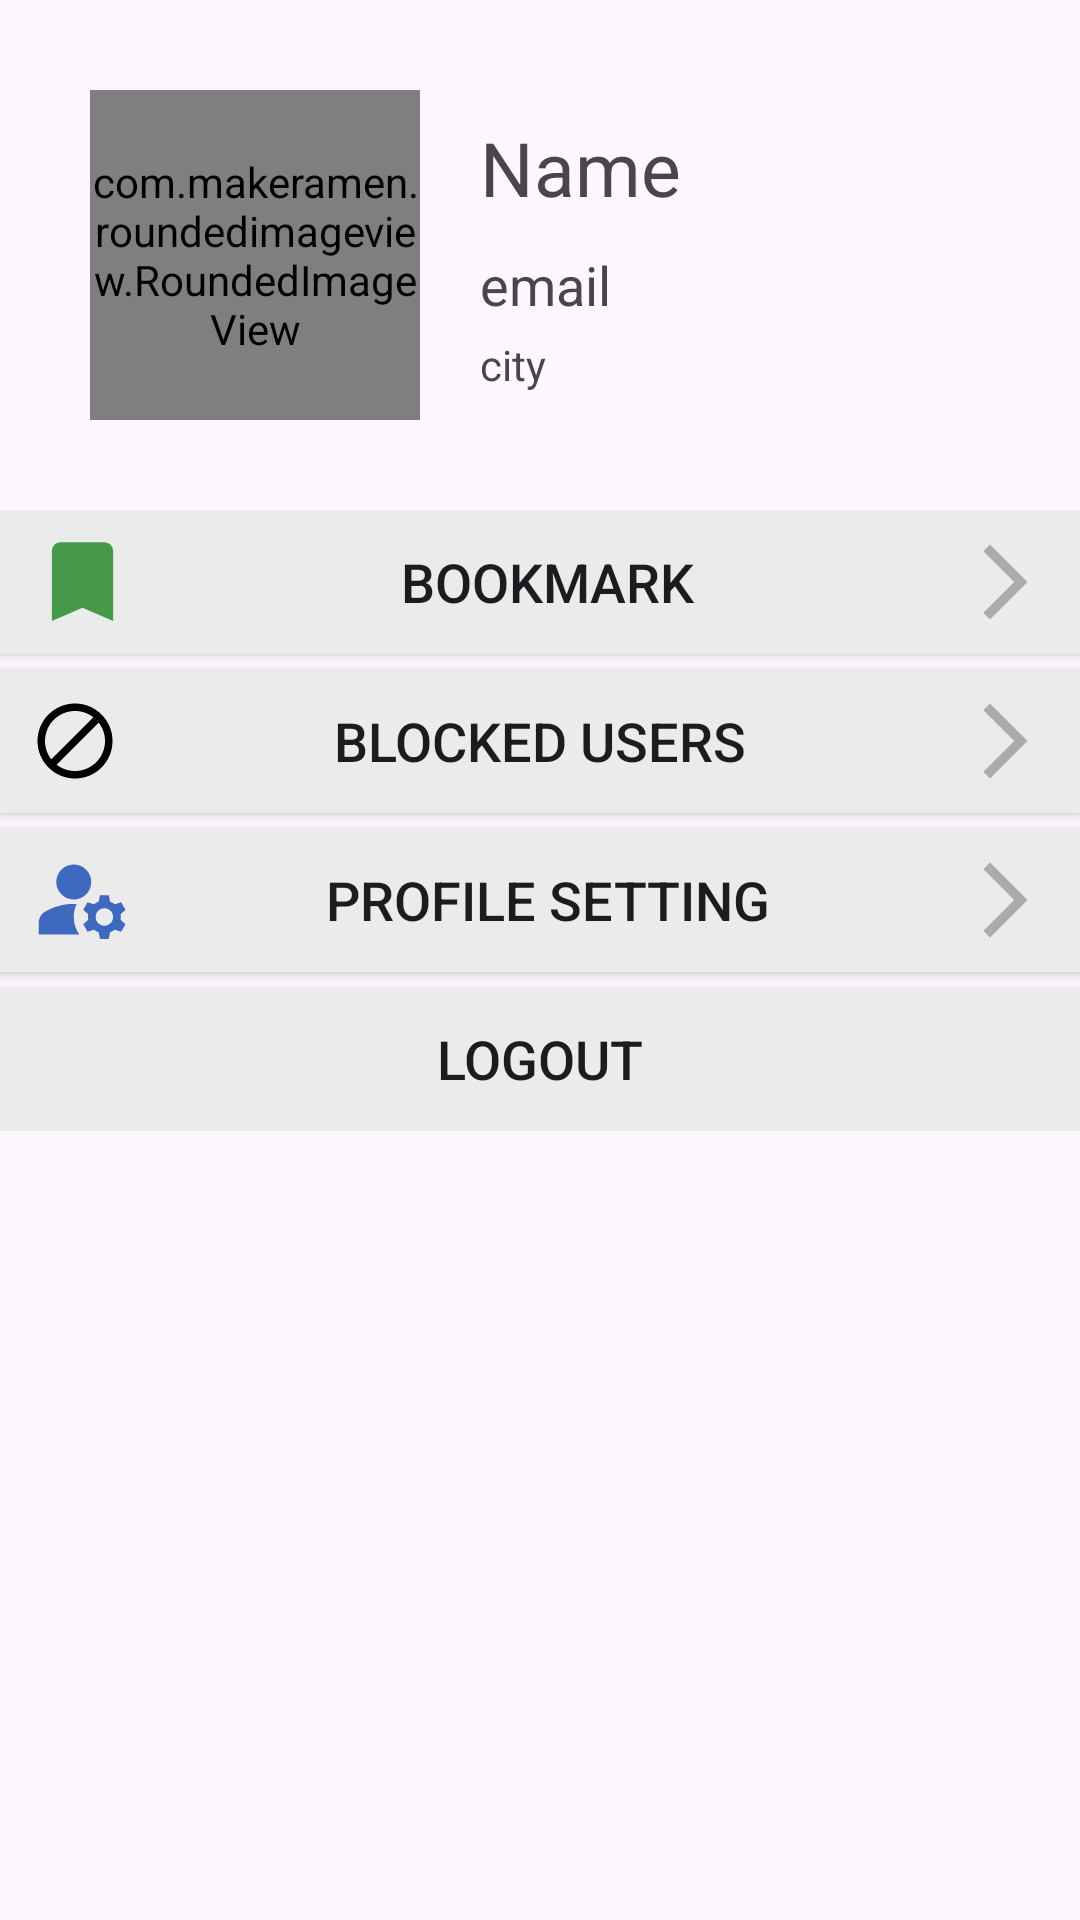

Write the Android layout XML for this screen, with the resource values it uses.
<!-- AndroidManifest.xml: application theme Theme.Ga23s2 -->
<!-- res/layout/fragment_account.xml -->
<?xml version="1.0" encoding="utf-8"?>
<RelativeLayout xmlns:android="http://schemas.android.com/apk/res/android"
    xmlns:app="http://schemas.android.com/apk/res-auto"
    xmlns:tools="http://schemas.android.com/tools"
    android:layout_width="match_parent"
    android:layout_height="match_parent"
    android:id="@+id/fragment_account"
    tools:context=".view.accountFragment.AccountFragment"
    >

    <RelativeLayout
        android:id="@+id/userDetail_block"
        android:layout_width="match_parent"
        android:layout_height="wrap_content"
        android:layout_margin="30dp">

        <com.makeramen.roundedimageview.RoundedImageView
            android:id="@+id/profileImg"
            android:layout_width="110dp"
            android:layout_height="110dp"
            android:scaleType="centerCrop"
            android:background="@drawable/background_circle"
            app:riv_oval="true" />

        <LinearLayout
            android:layout_width="wrap_content"
            android:layout_height="wrap_content"
            android:layout_toRightOf="@+id/profileImg"
            android:layout_marginLeft="20dp"
            android:orientation="vertical"
            android:layout_centerVertical="true">

            <TextView
                android:id="@+id/txtUserName"
                android:layout_width="wrap_content"
                android:layout_height="wrap_content"
                android:layout_toRightOf="@+id/profileImg"
                android:textSize="25dp"
                android:text="Name"/>

            <TextView
                android:id="@+id/txtEmail"
                android:layout_width="wrap_content"
                android:layout_height="wrap_content"
                android:layout_below="@+id/txtUserName"
                android:layout_toRightOf="@+id/profileImg"
                android:layout_marginTop="10dp"
                android:text="email"
                android:textSize="18dp"/>

            <TextView
                android:id="@+id/txtLocation"
                android:layout_width="wrap_content"
                android:layout_height="wrap_content"
                android:layout_alignParentEnd="true"
                android:layout_marginTop="5dp"
                android:text="city"/>

        </LinearLayout>

    </RelativeLayout>

    <LinearLayout
        android:id="@+id/action_block"
        android:layout_width="match_parent"
        android:layout_height="wrap_content"
        android:layout_below="@+id/userDetail_block"
        android:orientation="vertical">

        <androidx.appcompat.widget.AppCompatButton
            android:id="@+id/btnBookmark"
            android:layout_width="match_parent"
            android:layout_height="wrap_content"
            android:layout_centerHorizontal="true"
            android:layout_below="@+id/userDetail_block"
            android:paddingHorizontal="10dp"
            android:text="Bookmark"
            android:textSize="18dp"
            android:background="@color/light_background"
            app:drawableStartCompat="@drawable/ic_baseline_bookmark_24"
            app:drawableEndCompat="@drawable/baseline_arrow_forward_ios_24" />

        <androidx.appcompat.widget.AppCompatButton
            android:id="@+id/btnBlockUser"
            android:layout_width="match_parent"
            android:layout_height="wrap_content"
            android:layout_centerHorizontal="true"
            android:paddingHorizontal="10dp"
            android:layout_marginTop="5dp"
            android:text="Blocked Users"
            android:textSize="18dp"
            android:background="@color/light_background"
            app:drawableStartCompat="@drawable/baseline_block_24"
            app:drawableEndCompat="@drawable/baseline_arrow_forward_ios_24" />

        <androidx.appcompat.widget.AppCompatButton
            android:id="@+id/btnSetProfile"
            android:layout_width="match_parent"
            android:layout_height="wrap_content"
            android:layout_centerHorizontal="true"
            android:paddingHorizontal="10dp"
            android:layout_marginTop="5dp"
            android:text="Profile setting"
            android:textSize="18dp"
            android:background="@color/light_background"
            app:drawableEndCompat="@drawable/baseline_arrow_forward_ios_24"
            app:drawableStartCompat="@drawable/baseline_manage_accounts_24" />

        <androidx.appcompat.widget.AppCompatButton
            android:id="@+id/btnSignOut"
            android:layout_width="match_parent"
            android:layout_height="wrap_content"
            android:layout_marginTop="5dp"
            android:layout_alignParentBottom="true"
            android:layout_centerHorizontal="true"
            android:text="Logout"
            android:textSize="18dp"
            android:padding="10dp"
            android:background="@color/light_background"/>

    </LinearLayout>

    <androidx.recyclerview.widget.RecyclerView
        android:id="@+id/posts"
        android:layout_below="@+id/action_block"
        android:layout_width="match_parent"
        android:layout_height="wrap_content"
        android:layout_marginTop="10dp"
        android:layout_marginHorizontal="10dp"
        app:layoutManager="androidx.recyclerview.widget.LinearLayoutManager"/>

</RelativeLayout>
<!-- resources referenced by this layout -->
<resources>
  <color name="light_background">#EBEBEB</color>
  <!-- drawable background_circle (drawable) -->
  <?xml version="1.0" encoding="utf-8"?>
  <shape xmlns:android="http://schemas.android.com/apk/res/android"
      android:shape="oval">
      <solid android:color="@color/light_background"/>
  </shape>
  <!-- drawable baseline_arrow_forward_ios_24 (drawable) -->
  <vector android:autoMirrored="true" android:height="30dp"
      android:tint="@color/light_gray" android:viewportHeight="24"
      android:viewportWidth="24" android:width="30dp" xmlns:android="http://schemas.android.com/apk/res/android">
      <path android:fillColor="@android:color/white" android:pathData="M6.23,20.23l1.77,1.77l10,-10l-10,-10l-1.77,1.77l8.23,8.23z"/>
  </vector>
  <!-- drawable baseline_block_24 (drawable) -->
  <vector android:height="30dp" android:tint="@color/black"
      android:viewportHeight="24" android:viewportWidth="24"
      android:width="30dp" xmlns:android="http://schemas.android.com/apk/res/android">
      <path android:fillColor="@android:color/white" android:pathData="M12,2C6.48,2 2,6.48 2,12s4.48,10 10,10 10,-4.48 10,-10S17.52,2 12,2zM4,12c0,-4.42 3.58,-8 8,-8 1.85,0 3.55,0.63 4.9,1.69L5.69,16.9C4.63,15.55 4,13.85 4,12zM12,20c-1.85,0 -3.55,-0.63 -4.9,-1.69L18.31,7.1C19.37,8.45 20,10.15 20,12c0,4.42 -3.58,8 -8,8z"/>
  </vector>
  <!-- drawable baseline_manage_accounts_24 (drawable) -->
  <vector android:height="35dp" android:tint="#3f68bf"
      android:viewportHeight="24" android:viewportWidth="24"
      android:width="35dp" xmlns:android="http://schemas.android.com/apk/res/android">
      <path android:fillColor="@android:color/white" android:pathData="M10,8m-4,0a4,4 0,1 1,8 0a4,4 0,1 1,-8 0"/>
      <path android:fillColor="@android:color/white" android:pathData="M10.67,13.02C10.45,13.01 10.23,13 10,13c-2.42,0 -4.68,0.67 -6.61,1.82C2.51,15.34 2,16.32 2,17.35V20h9.26C10.47,18.87 10,17.49 10,16C10,14.93 10.25,13.93 10.67,13.02z"/>
      <path android:fillColor="@android:color/white" android:pathData="M20.75,16c0,-0.22 -0.03,-0.42 -0.06,-0.63l1.14,-1.01l-1,-1.73l-1.45,0.49c-0.32,-0.27 -0.68,-0.48 -1.08,-0.63L18,11h-2l-0.3,1.49c-0.4,0.15 -0.76,0.36 -1.08,0.63l-1.45,-0.49l-1,1.73l1.14,1.01c-0.03,0.21 -0.06,0.41 -0.06,0.63s0.03,0.42 0.06,0.63l-1.14,1.01l1,1.73l1.45,-0.49c0.32,0.27 0.68,0.48 1.08,0.63L16,21h2l0.3,-1.49c0.4,-0.15 0.76,-0.36 1.08,-0.63l1.45,0.49l1,-1.73l-1.14,-1.01C20.72,16.42 20.75,16.22 20.75,16zM17,18c-1.1,0 -2,-0.9 -2,-2s0.9,-2 2,-2s2,0.9 2,2S18.1,18 17,18z"/>
  </vector>
  <!-- drawable ic_baseline_bookmark_24 (drawable) -->
  <vector android:height="35dp" android:tint="#459948"
      android:viewportHeight="24" android:viewportWidth="24"
      android:width="35dp" xmlns:android="http://schemas.android.com/apk/res/android">
      <path android:fillColor="@color/light_gray" android:pathData="M17,3H7c-1.1,0 -1.99,0.9 -1.99,2L5,21l7,-3 7,3V5c0,-1.1 -0.9,-2 -2,-2z"/>
  </vector>
  <style name="Theme.Ga23s2" parent="Base.Theme.Ga23s2" />
  <color name="light_gray">#ABABAB</color>
  <color name="black">#FF000000</color>
  <style name="Base.Theme.Ga23s2" parent="Theme.Material3.DayNight.NoActionBar">
          
          
          <item name="android:windowDisablePreview">true</item>
      </style>
</resources>
